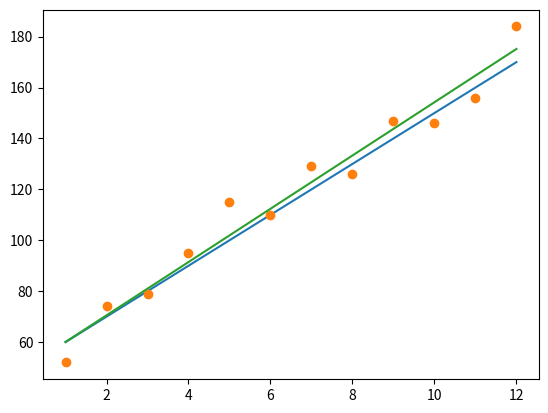

The script that saved this image:
# Machine learning - Supervised and unsupervised learning - whether you put in parameters or not 
    # supervised: e.g. filling out bank transactions to see if it was fraud or not is supervised
    # unsupervised e.g. programme learns inherent structure of data based off unlabeled examples

# Supervised
    # regression: trying to predict continuous valued output e.g. housing prices, value of crypto currency etc
    # Classification: trying to predict a discrete number of values e.g. is this email spam or is this picture AI or human

# Unsupervised
    # clustering: finds patterns in by grouping them into clusters e.g. social nextworks clustering topics in their news feeds

#### LINEAR REGRESSION - independent variable x (height) and find predictive value of independent variable y (weight)
    # y = g(x)
    # use training data set to infer what the function g should be
    # can now use learned function g to predict values y, for new values x
    # finding the right function g is called REGRESSION -  easiest way to find it is to assume g is linear therefore we call it linear regression
    # so we need to know slope of the line and the intercept of the line to make linear regression
        # we just need to make the slope (gradient) and intercept fit the data as much as possible
        # consider where the point of where the data points are and where it should be according to the line, take square of the difference and the sum of all the data points - take the gradient and y intercept that makes this quantity as small as possible and set it to zero

# Linear regression algorithm ####
import matplotlib.pyplot as plt
months = [1, 2, 3, 4, 5, 6, 7, 8, 9, 10, 11, 12]
revenue = [52, 74, 79, 95, 115, 110, 129, 126, 147, 146, 156, 184]

#slope:
m = 10
#intercept:
b = 50

#plt.plot(months, revenue, "o")
#plt.show()

# tutorial - linear regression
# list comprehension -  determine line of best fit = a line is determined by its y-intercept and slope
# y=mx+b  LINE: m = slope, b = y intercept, x is value on x-xis
    # where m is the slope, and b is the intercept. 
    # y is a given point on the y-axis, and it corresponds to a given x on the x-axis.
y = [month*m + b for month in months]

# plot y value against month
plt.plot(months,y)
plt.show()

# tutorial - linear regression
# loss = for each data point we calculate a loss - how bad the model prediction was
# see which model fits the data best

x = [1, 2, 3]
y = [5, 1, 3]

#y = x
m1 = 1
b1 = 0

#y = 0.5x + 1
m2 = 0.5
b2 = 1

# tutorial - predicting values
y_predicted1 = [m1*x_value + b1 for x_value in x]
y_predicted2 = [m2*x_value + b2 for x_value in x]

total_loss1 = 0
total_loss2 = 0

for i in range(len((y))):
  total_loss1 += (y[i] - y_predicted1[i])**2
  total_loss2 += (y[i] - y_predicted2[i])**2
 
print("total loss one:",total_loss1,". And total loss two:",total_loss2)

better_fit = 2
#########################################################################################
# tutorial - make a gradient to minimising loss = gradient descent - move in direction to decrease loss
    # N is the number of points you have in your dataset
    # m is the current gradient guess
    # b is the current intercept guess
# To find the m gradient:
    # we find the sum of x_value * (y_value - (m*x_value + b)) for all the y_values and x_values we have
    #and then we multiply the sum by a factor of -2/N. N is the number of points we have.
##########################################################################################
# Once we have a way to calculate both the m gradient and the b gradient, we’ll be able to follow both of those gradients downwards to the point of lowest loss for both the m value and the b value. Then, we’ll have the best m and the best b to fit our data!
 # we find the sum of x_value * (y_value - (m*x_value + b)) for all the y_values and x_values we have
  # and then we multiply the sum by a factor of -2/N. N is the number of points we have.

def get_gradient_at_b(x,y,m,b):
  diff = 0
  N = len(x)
  for i in range(0,len(x)):
    y_value = y[i]
    x_value = x[i]
    diff += (y_value-((m*x_value)+b))
    b_gradient = ((-2/N)*diff)
  return b_gradient

def get_gradient_at_m(x,y,m,b):
  diff = 0
  N = len(x)
  for i in range(0,len(x)):
    y_value = y[i]
    x_value = x[i]
    diff += (x_value*(y_value-((m*x_value)+b)))
    m_gradient = (diff*(-2/N))
  return m_gradient

# ------------------------------------------------------------------------------------------------------------------
# now we know how to calculate the gradient, we want to take a step in that direction
    # we dont want the step to be too big or too small, overshooting the error
        # scale the size of the step by multiplying the gradient by a learning rate - lr is proportional to the step we want to take

# find gradient using lemonade stand revenue
# here you created the gradient and the step gradient you will take
def get_gradient_at_b(x, y, b, m):
  N = len(x)
  diff = 0
  for i in range(N):
    x_val = x[i]
    y_val = y[i]
    diff += (y_val - ((m * x_val) + b))
  b_gradient = -(2/N) * diff  
  return b_gradient

def get_gradient_at_m(x, y, b, m):
  N = len(x)
  diff = 0
  for i in range(N):
      x_val = x[i]
      y_val = y[i]
      diff += x_val * (y_val - ((m * x_val) + b))
  m_gradient = -(2/N) * diff  
  return m_gradient

# Define your step_gradient function here
#
# tutorial
def step_gradient(x,y,b_current,m_current):
  b_gradient = get_gradient_at_b(x,y,b_current,m_current)
  m_gradient = get_gradient_at_m(x,y,m_current,b_current)
  b = b_current - (0.01*b_gradient)
  m = m_current - (0.01*m_gradient)
  return [b, m]
  print(b, m)
#
months = [1, 2, 3, 4, 5, 6, 7, 8, 9, 10, 11, 12]
revenue = [52, 74, 79, 95, 115, 110, 129, 126, 147, 146, 156, 184]

# current intercept guess:
b = 0
# current slope guess:
m = 0

# Call your function here to update b and m
b,m = step_gradient(months,revenue,b,m)
print(b,m)

#############################################################
# calculate gradient and move in that direction with step size proportional to learning rate
# make these steps until you reach the convergence
import matplotlib.pyplot as plt

def get_gradient_at_b(x, y, b, m):
  N = len(x)
  diff = 0
  for i in range(N):
    x_val = x[i]
    y_val = y[i]
    diff += (y_val - ((m * x_val) + b))
  b_gradient = -(2/N) * diff  
  return b_gradient

def get_gradient_at_m(x, y, b, m):
  N = len(x)
  diff = 0
  for i in range(N):
      x_val = x[i]
      y_val = y[i]
      diff += x_val * (y_val - ((m * x_val) + b))
  m_gradient = -(2/N) * diff  
  return m_gradient

#Your step_gradient function here
def step_gradient(b_current, m_current, x, y,learning_rate):
    b_gradient = get_gradient_at_b(x, y, b_current, m_current)
    m_gradient = get_gradient_at_m(x, y, b_current, m_current)
    b = b_current - (learning_rate * b_gradient)
    m = m_current - (learning_rate * m_gradient)
    return [b, m]
  
#Your gradient_descent function here:  

def gradient_descent(x,y,learning_rate,num_iterations):
  b = 0
  m = 0
  for iteration in range(num_iterations):
   b,m = step_gradient(b,m,x,y,learning_rate)
  return [b,m]

months = [1, 2, 3, 4, 5, 6, 7, 8, 9, 10, 11, 12]
revenue = [52, 74, 79, 95, 115, 110, 129, 126, 147, 146, 156, 184]

#Uncomment the line below to run your gradient_descent function
b, m = gradient_descent(months, revenue, 0.01, 1000)

#Uncomment the lines below to see the line you've settled upon!
y = [m*x + b for x in months]

plt.plot(months, revenue, "o")
plt.plot(months, y)

plt.show()
 